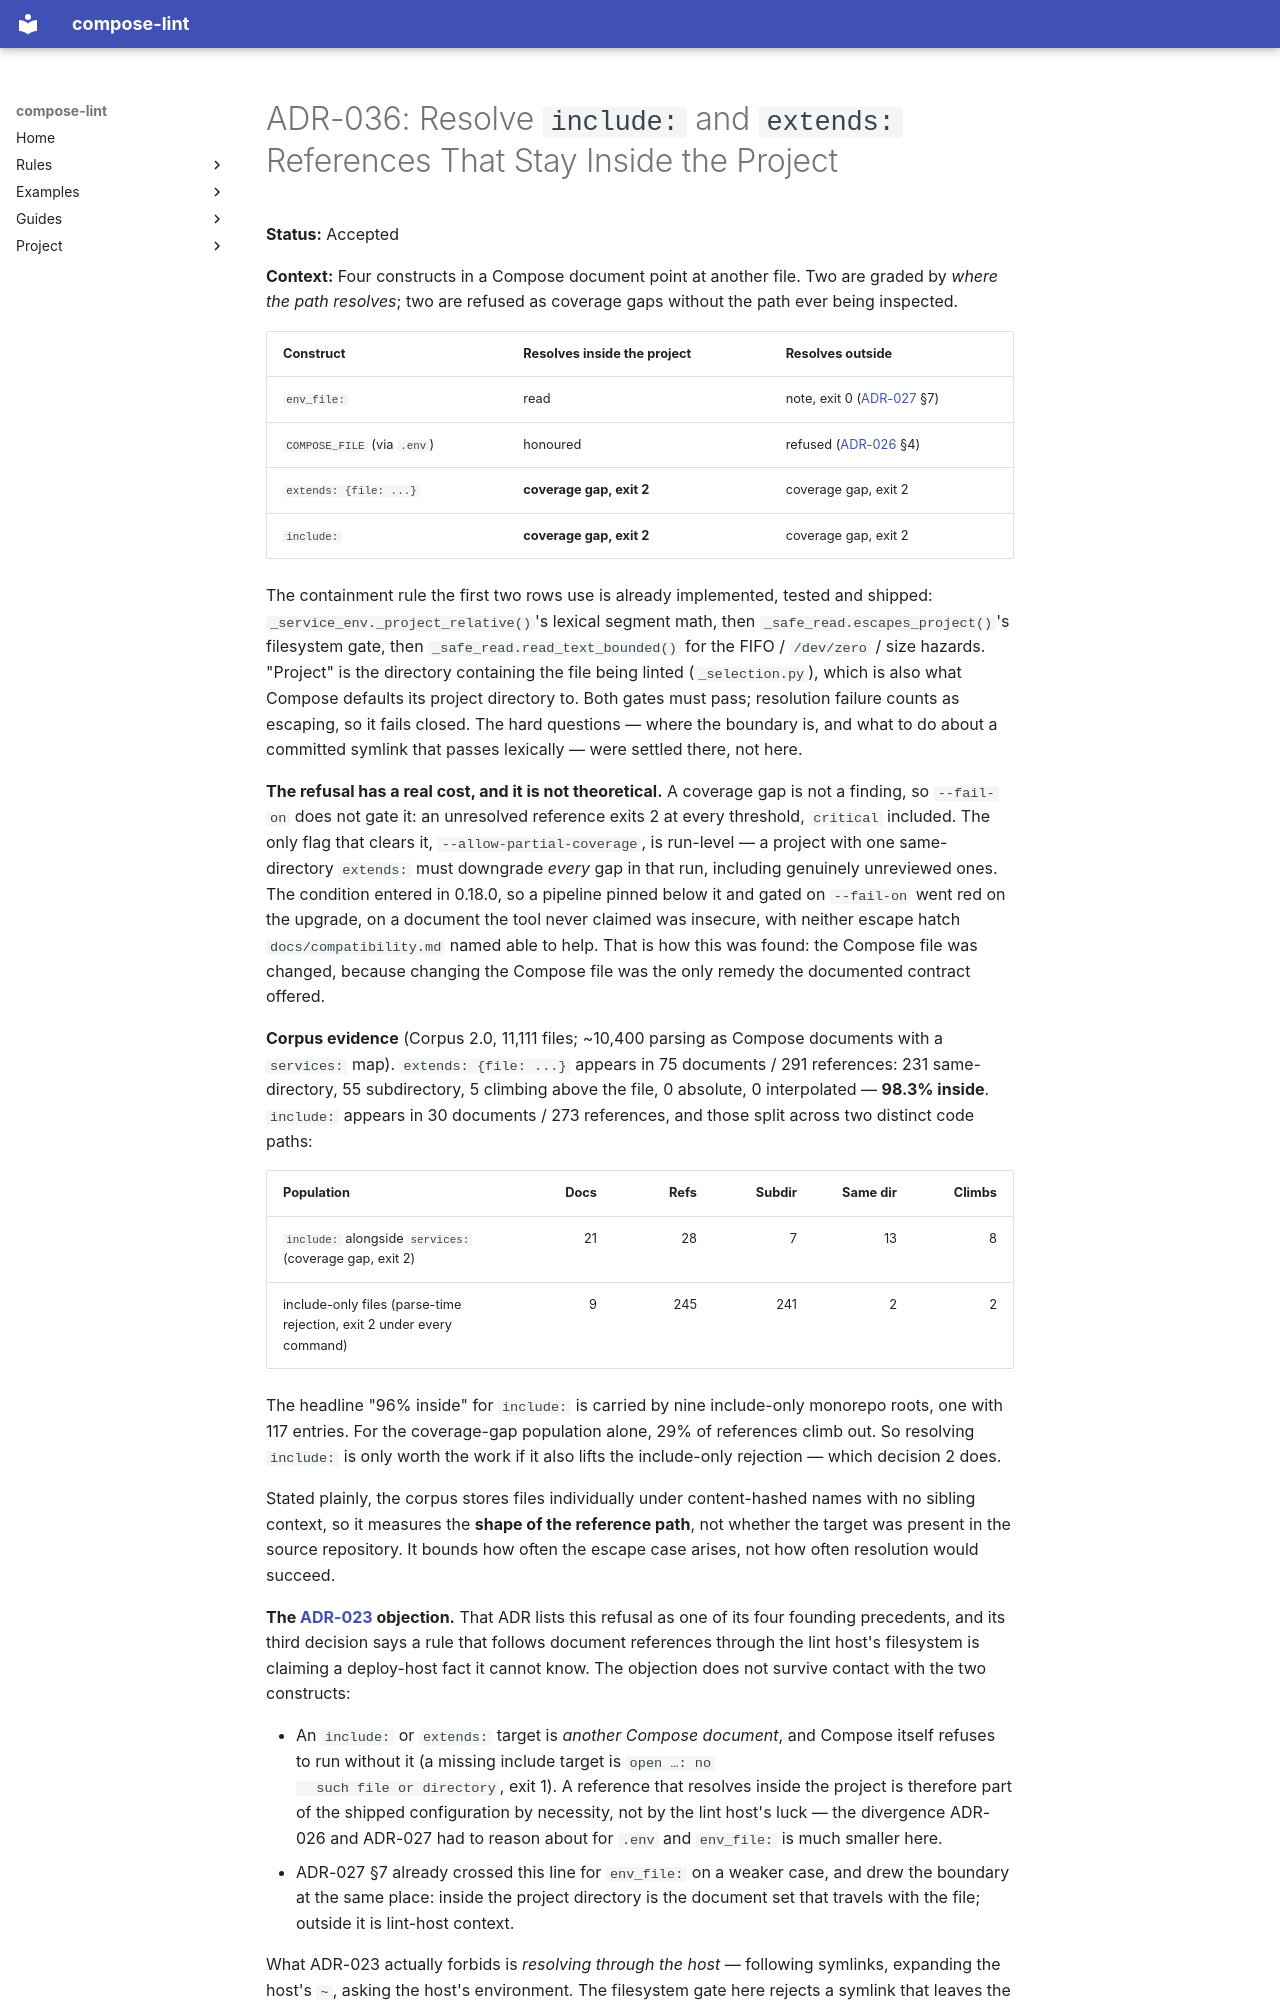

repository: tmatens/compose-lint · page: adr/036-resolve-references-that-stay-inside-the-project/index.html · generator: mkdocs

# ADR-036: Resolve `include:` and `extends:` References That Stay Inside the Project

**Status:** Accepted

**Context:** Four constructs in a Compose document point at another file. Two
are graded by *where the path resolves*; two are refused as coverage gaps
without the path ever being inspected.

| Construct | Resolves inside the project | Resolves outside |
|---|---|---|
| `env_file:` | read | note, exit 0 ([ADR-027](027-grade-env-file-where-the-document-routes-it.md) §7) |
| `COMPOSE_FILE` (via `.env`) | honoured | refused ([ADR-026](026-read-the-sibling-env-file.md) §4) |
| `extends: {file: ...}` | **coverage gap, exit 2** | coverage gap, exit 2 |
| `include:` | **coverage gap, exit 2** | coverage gap, exit 2 |

The containment rule the first two rows use is already implemented, tested and
shipped: `_service_env._project_relative()`'s lexical segment math, then
`_safe_read.escapes_project()`'s filesystem gate, then
`_safe_read.read_text_bounded()` for the FIFO / `/dev/zero` / size hazards.
"Project" is the directory containing the file being linted (`_selection.py`),
which is also what Compose defaults its project directory to. Both gates must
pass; resolution failure counts as escaping, so it fails closed. The hard
questions — where the boundary is, and what to do about a committed symlink
that passes lexically — were settled there, not here.

**The refusal has a real cost, and it is not theoretical.** A coverage gap is
not a finding, so `--fail-on` does not gate it: an unresolved reference exits 2
at every threshold, `critical` included. The only flag that clears it,
`--allow-partial-coverage`, is run-level — a project with one same-directory
`extends:` must downgrade *every* gap in that run, including genuinely
unreviewed ones. The condition entered in 0.18.0, so a pipeline pinned below it
and gated on `--fail-on` went red on the upgrade, on a document the tool never
claimed was insecure, with neither escape hatch `docs/compatibility.md` named
able to help. That is how this was found: the Compose file was changed, because
changing the Compose file was the only remedy the documented contract offered.

**Corpus evidence** (Corpus 2.0, 11,111 files; ~10,400 parsing as Compose
documents with a `services:` map). `extends: {file: ...}` appears in 75
documents / 291 references: 231 same-directory, 55 subdirectory, 5 climbing
above the file, 0 absolute, 0 interpolated — **98.3% inside**. `include:`
appears in 30 documents / 273 references, and those split across two distinct
code paths:

| Population | Docs | Refs | Subdir | Same dir | Climbs |
|---|---:|---:|---:|---:|---:|
| `include:` alongside `services:` (coverage gap, exit 2) | 21 | 28 | 7 | 13 | 8 |
| include-only files (parse-time rejection, exit 2 under every command) | 9 | 245 | 241 | 2 | 2 |

The headline "96% inside" for `include:` is carried by nine include-only
monorepo roots, one with 117 entries. For the coverage-gap population alone,
29% of references climb out. So resolving `include:` is only worth the work if
it also lifts the include-only rejection — which decision 2 does.

Stated plainly, the corpus stores files individually under content-hashed names
with no sibling context, so it measures the **shape of the reference path**,
not whether the target was present in the source repository. It bounds how
often the escape case arises, not how often resolution would succeed.

**The [ADR-023](023-deploy-host-independent-claims.md) objection.** That ADR
lists this refusal as one of its four founding precedents, and its third
decision says a rule that follows document references through the lint host's
filesystem is claiming a deploy-host fact it cannot know. The objection does
not survive contact with the two constructs:

- An `include:` or `extends:` target is *another Compose document*, and Compose
  itself refuses to run without it (a missing include target is `open …: no
  such file or directory`, exit 1). A reference that resolves inside the
  project is therefore part of the shipped configuration by necessity, not by
  the lint host's luck — the divergence ADR-026 and ADR-027 had to reason about
  for `.env` and `env_file:` is much smaller here.
- ADR-027 §7 already crossed this line for `env_file:` on a weaker case, and
  drew the boundary at the same place: inside the project directory is the
  document set that travels with the file; outside it is lint-host context.

What ADR-023 actually forbids is *resolving through the host* — following
symlinks, expanding the host's `~`, asking the host's environment. The
filesystem gate here rejects a symlink that leaves the project rather than
following it, and the lexical gate is identical on every platform. The
principle is kept; the precedent is amended.

**Decision:**
